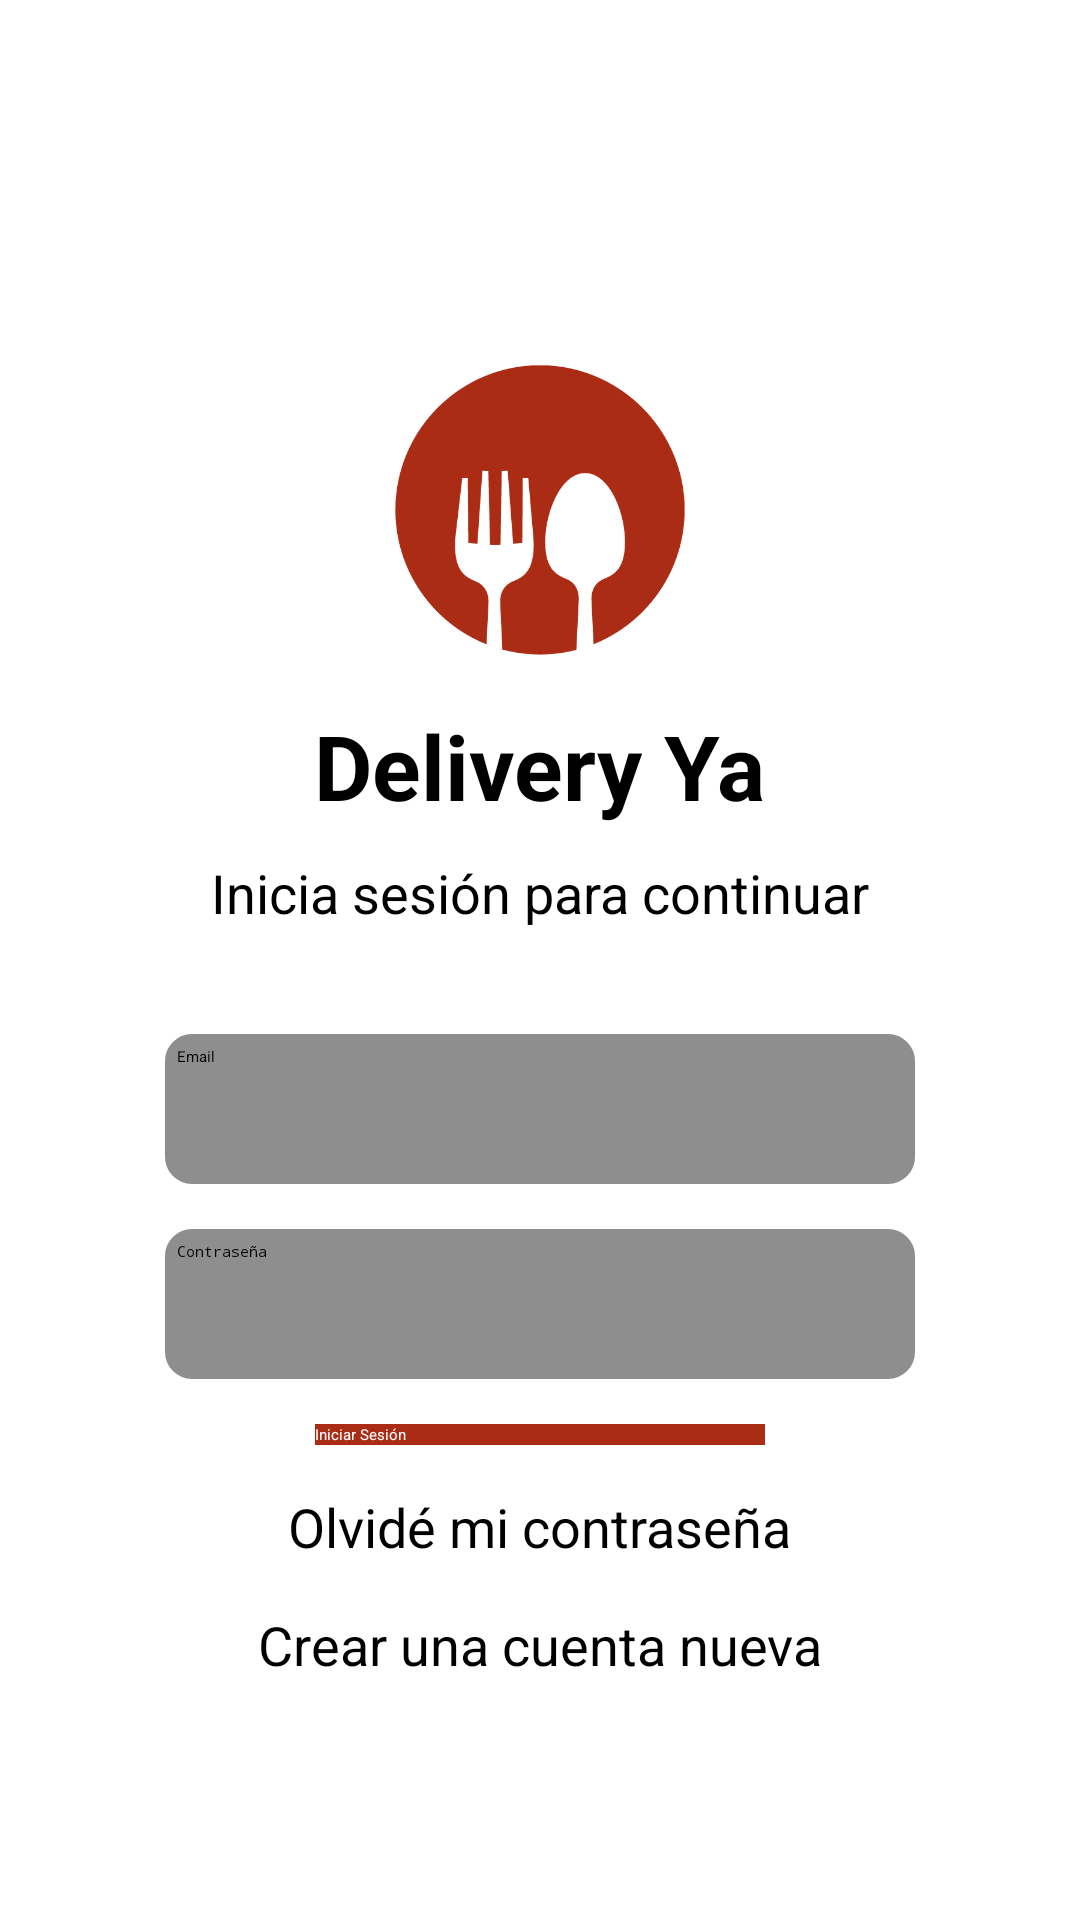

Write the Android layout XML for this screen, with the resource values it uses.
<!-- AndroidManifest.xml: activity theme Theme.MyApplication -->
<!-- res/layout/activity_main.xml -->
<?xml version="1.0" encoding="utf-8"?>
<androidx.constraintlayout.widget.ConstraintLayout
    xmlns:android="http://schemas.android.com/apk/res/android"
    xmlns:app="http://schemas.android.com/apk/res-auto"
    xmlns:tools="http://schemas.android.com/tools"
    android:layout_width="match_parent"
    android:layout_height="match_parent"
    tools:context=".MainActivity">

    <ScrollView
        android:id="@+id/scrollView"
        android:layout_width="match_parent"
        android:layout_height="0dp"
        app:layout_constraintTop_toTopOf="parent"
        app:layout_constraintBottom_toBottomOf="parent"
        app:layout_constraintStart_toStartOf="parent"
        app:layout_constraintEnd_toEndOf="parent">

        
        <LinearLayout
            android:id="@+id/linearLayout"
            android:layout_width="match_parent"
            android:layout_height="wrap_content"
            android:orientation="vertical"
            android:layout_gravity="center_horizontal"
            android:layout_marginTop="120dp">

            
            <ImageView
                android:id="@+id/logoImageView1"
                android:layout_width="100dp"
                android:layout_height="100dp"
                android:src="@drawable/logo"
                android:layout_gravity="center_horizontal"
                android:layout_marginBottom="15dp" />

            <TextView
                android:id="@+id/appNameTextView"
                android:layout_width="wrap_content"
                android:layout_height="wrap_content"
                android:text="Delivery Ya"
                android:textSize="30sp"
                android:textStyle="bold"
                android:layout_gravity="center_horizontal"
                android:layout_marginBottom="10dp" />

            
            <TextView
                android:id="@+id/instructionTextView"
                android:layout_width="wrap_content"
                android:layout_height="wrap_content"
                android:text="Inicia sesión para continuar"
                android:textSize="18sp"
                android:layout_gravity="center_horizontal"
                android:layout_marginBottom="35dp" />

            
            <EditText
                android:id="@+id/emailEditText"
                android:layout_width="250dp"
                android:layout_height="50dp"
                android:hint="Email"
                android:inputType="textEmailAddress"
                android:layout_gravity="center"
                android:layout_marginBottom="15dp"
                android:background="@drawable/custom_edittext_background"/>

            
            <EditText
                android:id="@+id/passwordEditText"
                android:layout_width="250dp"
                android:layout_height="50dp"
                android:hint="Contraseña"
                android:inputType="textPassword"
                android:layout_gravity="center"
                android:layout_marginBottom="15dp"
                android:background="@drawable/custom_edittext_background" />

            
            <Button
                android:id="@+id/loginButton"
                android:textColor="@color/white"
                android:layout_width="150dp"
                android:layout_height="wrap_content"
                android:text="Iniciar Sesión"
                android:layout_gravity="center"
                android:layout_marginBottom="15dp"
                android:background="@color/color_principal"/>

            
            <TextView
                android:id="@+id/forgotPasswordTextView"
                android:layout_width="wrap_content"
                android:layout_height="wrap_content"
                android:text="Olvidé mi contraseña"
                android:textSize="18sp"
                android:clickable="true"
                android:onClick="forgotPasswordClick"
                android:background="?android:selectableItemBackground"
                android:layout_gravity="center"
                android:layout_marginBottom="15dp"/>

            
            <TextView
                android:id="@+id/createAccountTextView"
                android:layout_width="wrap_content"
                android:layout_height="wrap_content"
                android:text="Crear una cuenta nueva"
                android:textSize="18sp"
                android:clickable="true"
                android:onClick="createAccountClick"
                android:background="?android:selectableItemBackground"
                android:layout_gravity="center"
                android:layout_marginBottom="15dp"/>
        </LinearLayout>
    </ScrollView>
</androidx.constraintlayout.widget.ConstraintLayout>
<!-- resources referenced by this layout -->
<resources>
  <color name="color_principal">#AB2C14</color>
  <color name="white">#FFFFFFFF</color>
  <!-- drawable custom_edittext_background (drawable) -->
  <?xml version="1.0" encoding="utf-8"?>
  <selector xmlns:android="http://schemas.android.com/apk/res/android">
      <item>
          <shape xmlns:android="http://schemas.android.com/apk/res/android">
              <solid android:color="@color/grey" />
              <stroke
                  android:width="2dp"
                  android:color="@color/grey" />
              <corners
                  android:radius="8dp" />
              <padding
                  android:left="4dp"
                  android:right="4dp"
                  android:top="4dp"
                  android:bottom="4dp" />
          </shape>
      </item>
  </selector>
  <!-- drawable logo: png bitmap (drawable, 27985 bytes) -->
  <color name="grey">#8F8E8E</color>
</resources>
